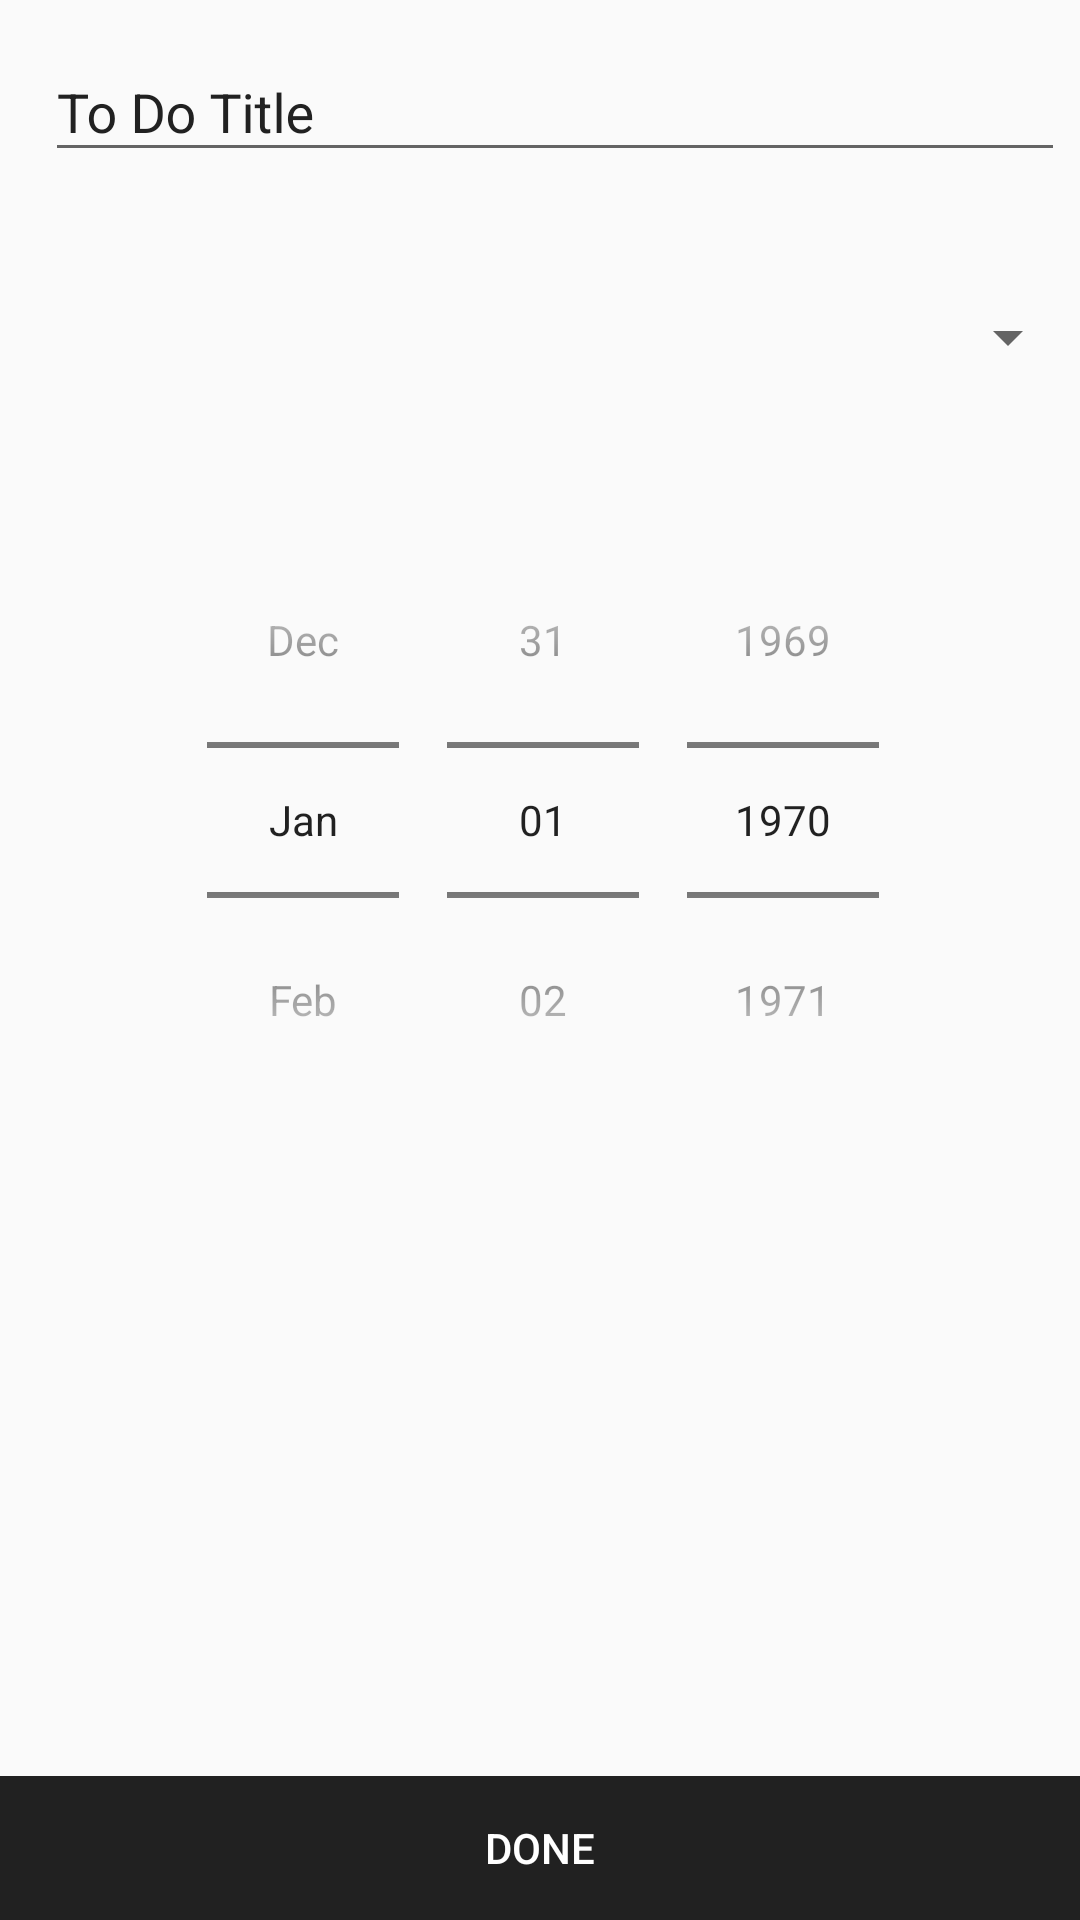

Write the Android layout XML for this screen, with the resource values it uses.
<!-- AndroidManifest.xml: application theme AppTheme -->
<!-- res/layout/add_to_do.xml -->
<?xml version="1.0" encoding="utf-8"?>
<LinearLayout xmlns:android="http://schemas.android.com/apk/res/android"
    android:layout_width="match_parent"
    android:layout_height="match_parent"
    android:orientation="vertical">

    <android.support.design.widget.TextInputLayout
        android:layout_width="match_parent"
        android:layout_centerInParent="true"
        android:layout_margin="5dp"
        android:paddingLeft="10dp"
        android:layout_height="wrap_content"
        android:textColorHint="@color/colorPrimary">

        <EditText
            android:id="@+id/et_todo_title"
            android:layout_width="match_parent"
            android:layout_height="wrap_content"
            android:ems="1"
            android:hint="To Do Title"
            android:inputType="textMultiLine"
            android:maxLines="4"
            android:textColor="@color/black" />
    </android.support.design.widget.TextInputLayout>


    <Spinner
        android:id="@+id/to_do_contractor_list"
        android:layout_width="match_parent"
        android:layout_marginLeft="10dp"
        android:layout_height="100dp"></Spinner>

    <RelativeLayout
        android:layout_width="wrap_content"
        android:layout_margin="5dp"
        android:paddingLeft="10dp"
        android:layout_height="wrap_content">
        <DatePicker
            android:layout_width="match_parent"
            android:datePickerMode="spinner"
            android:id="@+id/date_picker"
            android:calendarViewShown="false"
            android:layout_height="wrap_content"></DatePicker>
    </RelativeLayout>

    <FrameLayout
        android:layout_width="match_parent"
        android:layout_height="match_parent">
        <LinearLayout
            android:layout_gravity="bottom"
            android:layout_width="match_parent"
            android:orientation="horizontal"
            android:background="@color/colorPrimary"
            android:layout_height="wrap_content">
            <Button
                android:layout_width="match_parent"
                android:id="@+id/btn_add_to_do_done"
                android:background="@android:color/transparent"
                android:textColor="@color/white"
                android:text="Done"
                android:layout_height="match_parent" />
        </LinearLayout>
    </FrameLayout>
</LinearLayout>
<!-- resources referenced by this layout -->
<resources>
  <color name="black">#000</color>
  <color name="colorPrimary">#212121</color>
  <color name="white">#fff</color>
  <style name="AppTheme" parent="Theme.AppCompat.Light.DarkActionBar">
          
          <item name="colorPrimary">@color/colorPrimary</item>
          <item name="colorPrimaryDark">@color/colorPrimaryDark</item>
          <item name="colorAccent">@color/colorAccent</item>
      </style>
  <color name="colorPrimaryDark">#000000</color>
  <color name="colorAccent">#424242</color>
</resources>
